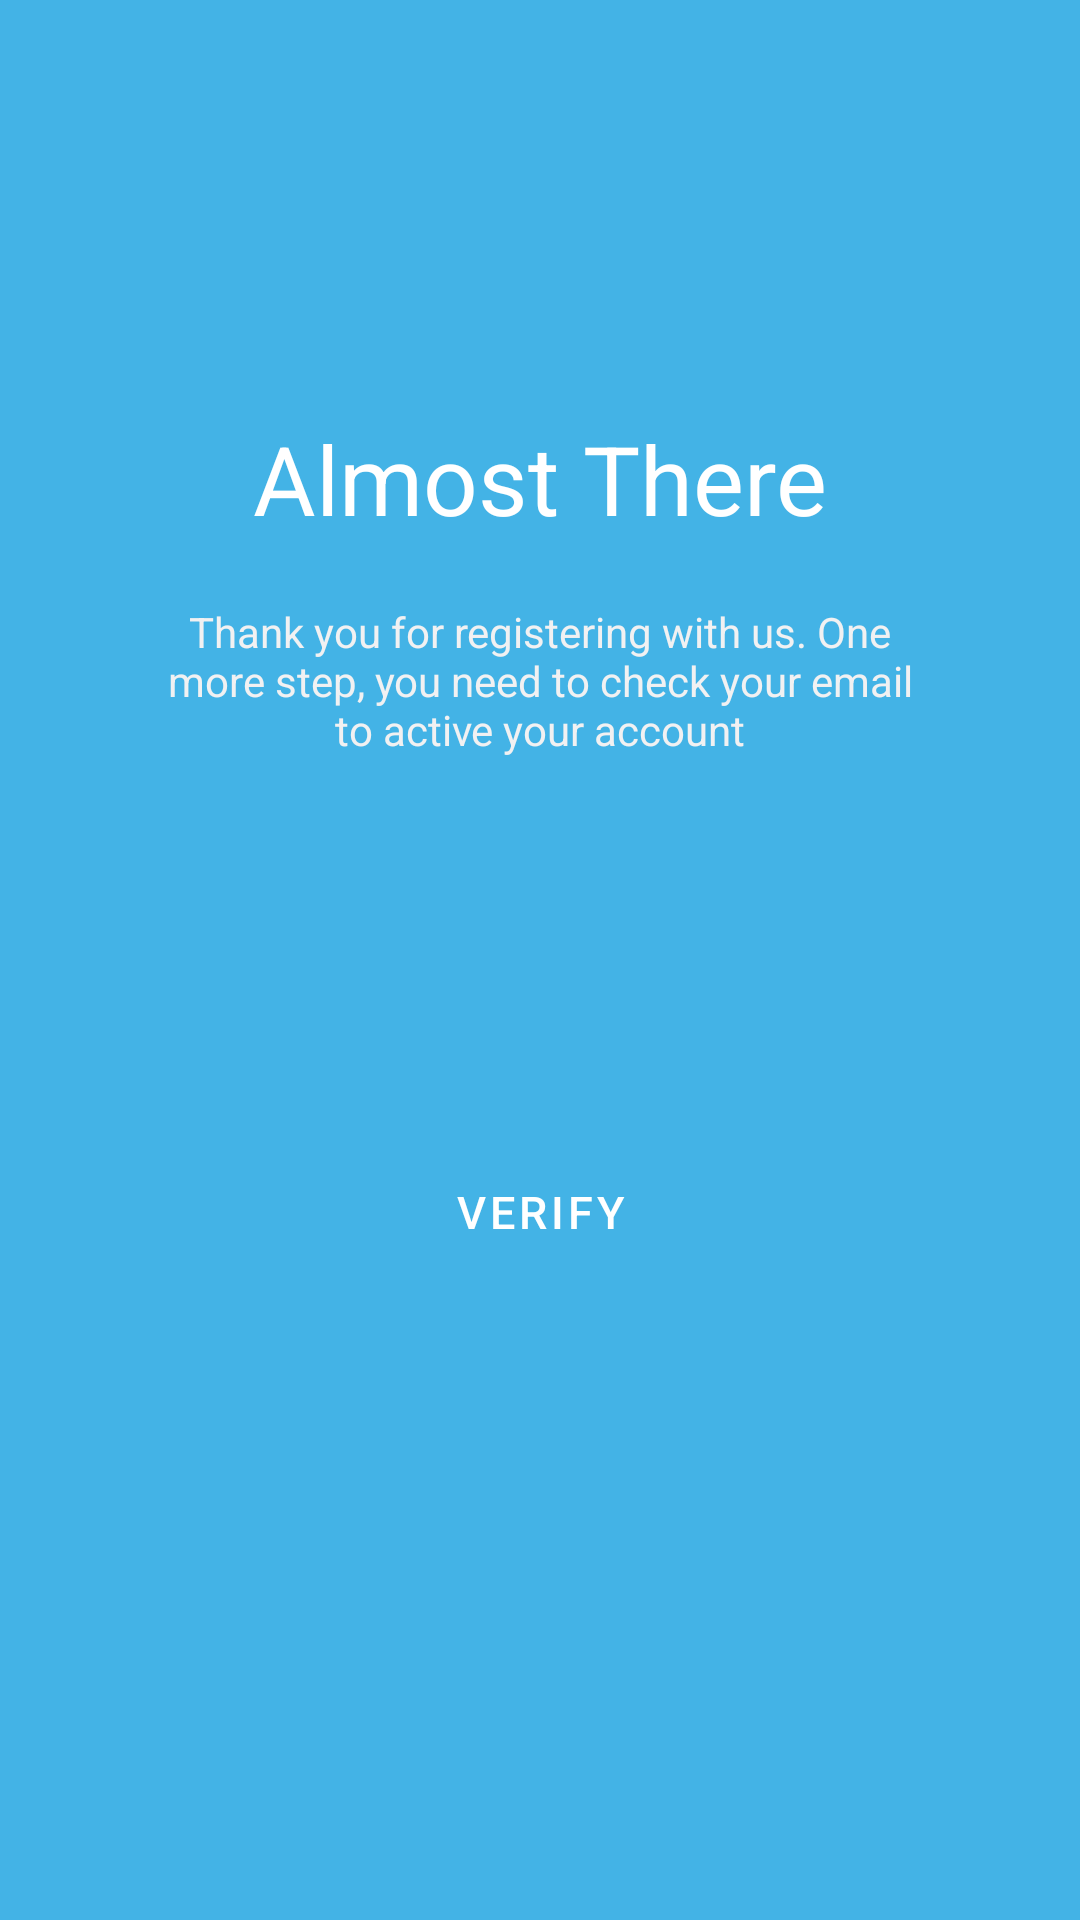

Android layout source for this screen:
<!-- AndroidManifest.xml: application theme Theme.10119248Latihan2 -->
<!-- res/layout/activity_almost_there.xml -->
<?xml version="1.0" encoding="utf-8"?>
<androidx.constraintlayout.widget.ConstraintLayout xmlns:android="http://schemas.android.com/apk/res/android"
    xmlns:app="http://schemas.android.com/apk/res-auto"
    xmlns:tools="http://schemas.android.com/tools"
    android:layout_width="match_parent"
    android:layout_height="match_parent"
    android:padding="@dimen/dimen30dp"
    android:background="@color/light_blue">
    

    <TextView
        android:layout_marginTop="@dimen/dimen108dp"
        android:id="@+id/almost"
        android:layout_width="wrap_content"
        android:layout_height="wrap_content"
        android:text="@string/almostlog"
        app:layout_constraintTop_toTopOf="parent"
        app:layout_constraintStart_toStartOf="parent"
        app:layout_constraintEnd_toEndOf="parent"
        android:textColor="@color/white"
        android:textSize="32sp"/>

    <TextView
        android:id="@+id/description"
        android:layout_width="@dimen/dimen260dp"
        android:layout_height="wrap_content"
        app:layout_constraintStart_toStartOf="parent"
        app:layout_constraintEnd_toEndOf="parent"
        android:layout_marginTop="@dimen/dimen20dp"
        app:layout_constraintTop_toBottomOf="@id/almost"
        android:text="@string/almostdesc"
        android:textColor="@color/bg_invite_friends"
        android:gravity="center"/>
    <LinearLayout
        android:layout_width="wrap_content"
        android:layout_height="wrap_content"
        android:layout_alignParentStart="true"
        android:layout_alignParentTop="true"
        android:orientation="horizontal"
        android:layout_marginTop="@dimen/dimen350dp"
        app:layout_constraintEnd_toEndOf="parent"
        app:layout_constraintStart_toStartOf="parent"
        app:layout_constraintTop_toTopOf="parent">

        <RelativeLayout
            android:layout_width="match_parent"
            android:layout_height="match_parent"
            android:background="@drawable/border_button"
            tools:context=".MainActivity">

            <Button
                android:id="@+id/veri"
                style="@style/Widget.MaterialComponents.Button.TextButton"
                android:layout_width="@dimen/dimen350dp"
                android:layout_height="wrap_content"
                android:text="@string/verify"
                android:textColor="@color/white"
                android:textSize="15sp" />

        </RelativeLayout>
    </LinearLayout>

</androidx.constraintlayout.widget.ConstraintLayout>
<!-- resources referenced by this layout -->
<resources>
  <color name="bg_invite_friends">#f1f1f2</color>
  <color name="light_blue">#43b3e6</color>
  <color name="white">#ffffff</color>
  <dimen name="dimen108dp">108dp</dimen>
  <dimen name="dimen20dp">20dp</dimen>
  <dimen name="dimen260dp">260dp</dimen>
  <dimen name="dimen30dp">30dp</dimen>
  <dimen name="dimen350dp">350dp</dimen>
  <string name="almostdesc">Thank you for registering with us. One more step, you need to check your email to active your account</string>
  <string name="almostlog">Almost There</string>
  <string name="verify">VERIFY</string>
  <style name="Theme.10119248Latihan2" parent="Theme.MaterialComponents.DayNight.DarkActionBar">
          
          <item name="colorPrimary">@color/purple_500</item>
          <item name="colorPrimaryVariant">@color/purple_700</item>
          <item name="colorOnPrimary">@color/white</item>
          
          <item name="colorSecondary">@color/teal_200</item>
          <item name="colorSecondaryVariant">@color/teal_700</item>
          <item name="colorOnSecondary">@color/black</item>
          
          <item name="android:statusBarColor" tools:targetApi="l">?attr/colorPrimaryVariant</item>
          
      </style>
  <color name="purple_500">#FF6200EE</color>
  <color name="purple_700">#FF3700B3</color>
  <color name="teal_200">#FF03DAC5</color>
  <color name="teal_700">#FF018786</color>
  <color name="black">#000000</color>
</resources>
